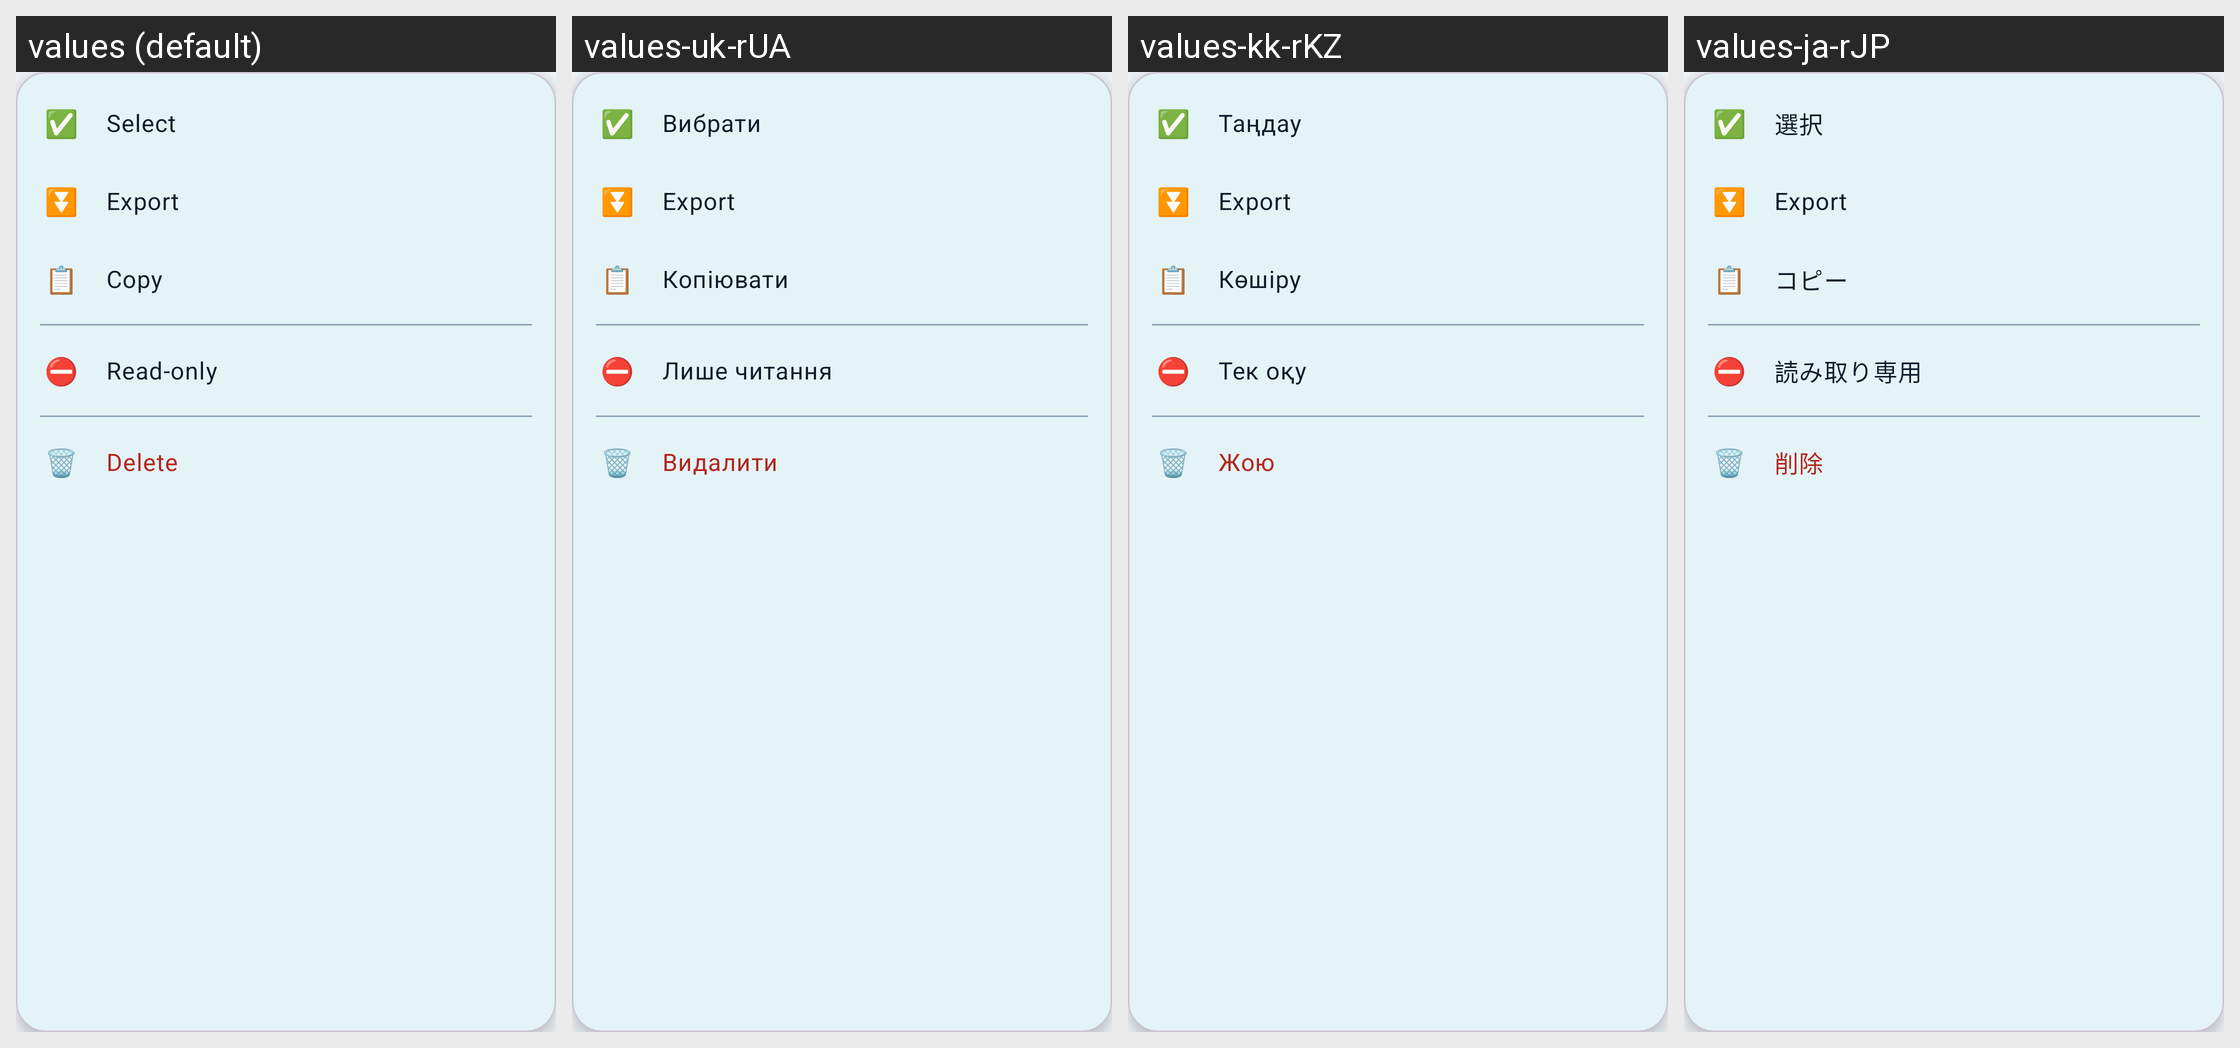

The same Android screen rendered under several of its app's locales, left to right. List the strings drawn on it with the default value and each locale's translation.
Android screen res/layout/popup_note_menu.xml rendered under 4 locales, left to right: values (default), values-uk-rUA, values-kk-rKZ, values-ja-rJP. Device: Nexus 5 (rendered at 1080×1920; each locale shown at half size, 540×960, under a caption strip naming it); theme AppBaseTheme.
Other locales in the repository, not shown: values-ar-rEG, values-cs-rCZ, values-de-rDE, values-dk-rDK, values-es-rES, values-es-rMX, values-fi-rFI, values-fr-rFR, values-gr-rGR, values-hi-rIN, values-hu-rHU, values-id-rID, values-it-rIT, values-lt-rLT, values-nl-rNL, values-pl-rPL, values-pt-rBR, values-pt-rPT, values-ro-rRO, values-ru-rRU, values-th-rTH, values-vi-rVN, values-zh-rCN.
Strings drawn on this screen, with the default value and each locale's value (text and hints the layout hard-codes, and strings that could not be matched under every locale, appear in the picture but are not listed):

action_select
  values: Select
  values-uk-rUA: Вибрати
  values-kk-rKZ: Таңдау
  values-ja-rJP: 選択

action_exportFile
  values: Export
  values-uk-rUA: Export  [not translated; the default value is used]
  values-kk-rKZ: Export  [not translated; the default value is used]
  values-ja-rJP: Export  [not translated; the default value is used]

action_copy
  values: Copy
  values-uk-rUA: Копіювати
  values-kk-rKZ: Көшіру
  values-ja-rJP: コピー

action_readOnly
  values: Read-only
  values-uk-rUA: Лише читання
  values-kk-rKZ: Тек оқу
  values-ja-rJP: 読み取り専用

action_delete
  values: Delete
  values-uk-rUA: Видалити
  values-kk-rKZ: Жою
  values-ja-rJP: 削除
